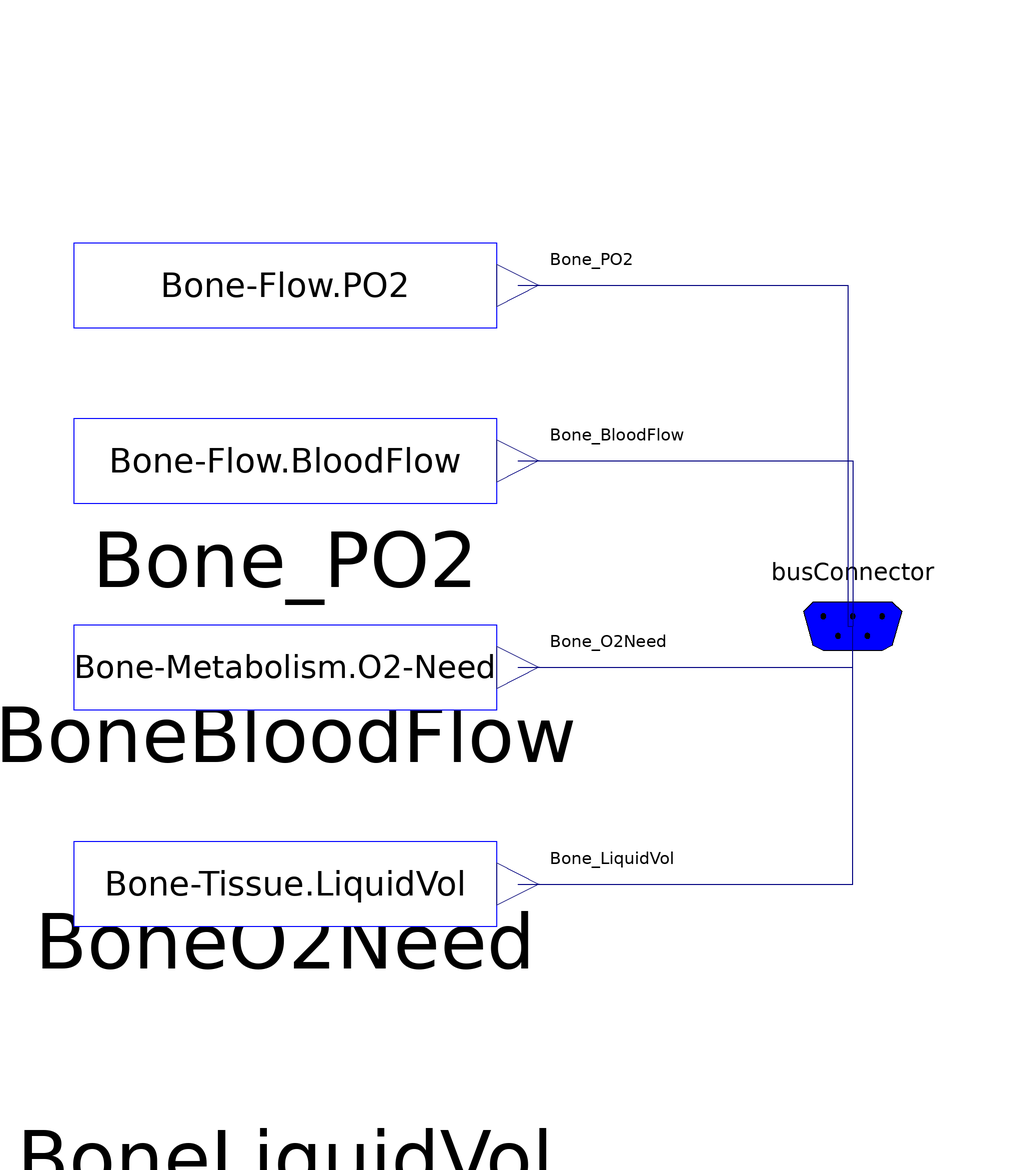

Above is the diagram view of the following Modelica model: its components placed by their Placement annotations and its connect equations drawn as lines.

model ParameterSet
      extends Modelica.Icons.Example;

        package T=Physiolibrary.Types.RealTypes;

        T.Pressure Bone_PO2(varName="Bone-Flow.PO2")
          "Partial oxygen pressure in bone blood venules."
        annotation (Placement(transformation(extent={{-80,24},{2,106}})));
        T.VolumeFlowRate BoneBloodFlow(varName="Bone-Flow.BloodFlow")
          "Blood flow through bones"
        annotation (Placement(transformation(extent={{-80,-10},{2,72}})));
        T.MolarFlowRate BoneO2Need(varName="Bone-Metabolism.O2-Need")
          "Current desired delivery flow of oxygen to bone metabolism"
        annotation (Placement(transformation(extent={{-80,-50},{2,32}})));
        T.Volume BoneLiquidVol(varName="Bone-Tissue.LiquidVol")
          "The extravascular water in bones. "
        annotation (Placement(transformation(extent={{-80,-92},{2,-10}})));
        BusConnector busConnector annotation (Placement(transformation(extent={{52,-20},
                  {90,18}}), iconTransformation(extent={{-12,-18},{28,22}})));
      equation
        connect(Bone_PO2.y, busConnector.Bone_PO2) annotation (Line(
            points={{6.1,65},{70.05,65},{70.05,-1},{71,-1}},
            color={0,0,127},
            smooth=Smooth.None), Text(
            string="%second",
            index=1,
            extent={{6,3},{6,3}}));
        connect(BoneBloodFlow.y, busConnector.Bone_BloodFlow)
                                                         annotation (Line(
            points={{6.1,31},{71.05,31},{71.05,-1},{71,-1}},
            color={0,0,127},
            smooth=Smooth.None), Text(
            string="%second",
            index=1,
            extent={{6,3},{6,3}}));
        connect(BoneO2Need.y, busConnector.Bone_O2Need)
                                                      annotation (Line(
            points={{6.1,-9},{71.05,-9},{71.05,-1},{71,-1}},
            color={0,0,127},
            smooth=Smooth.None), Text(
            string="%second",
            index=1,
            extent={{6,3},{6,3}}));
        connect(BoneLiquidVol.y, busConnector.Bone_LiquidVol)
                                                         annotation (Line(
            points={{6.1,-51},{71.05,-51},{71.05,-1},{71,-1}},
            color={0,0,127},
            smooth=Smooth.None), Text(
            string="%second",
            index=1,
            extent={{6,3},{6,3}}));
        annotation (experiment(StopTime=1));
      end ParameterSet;